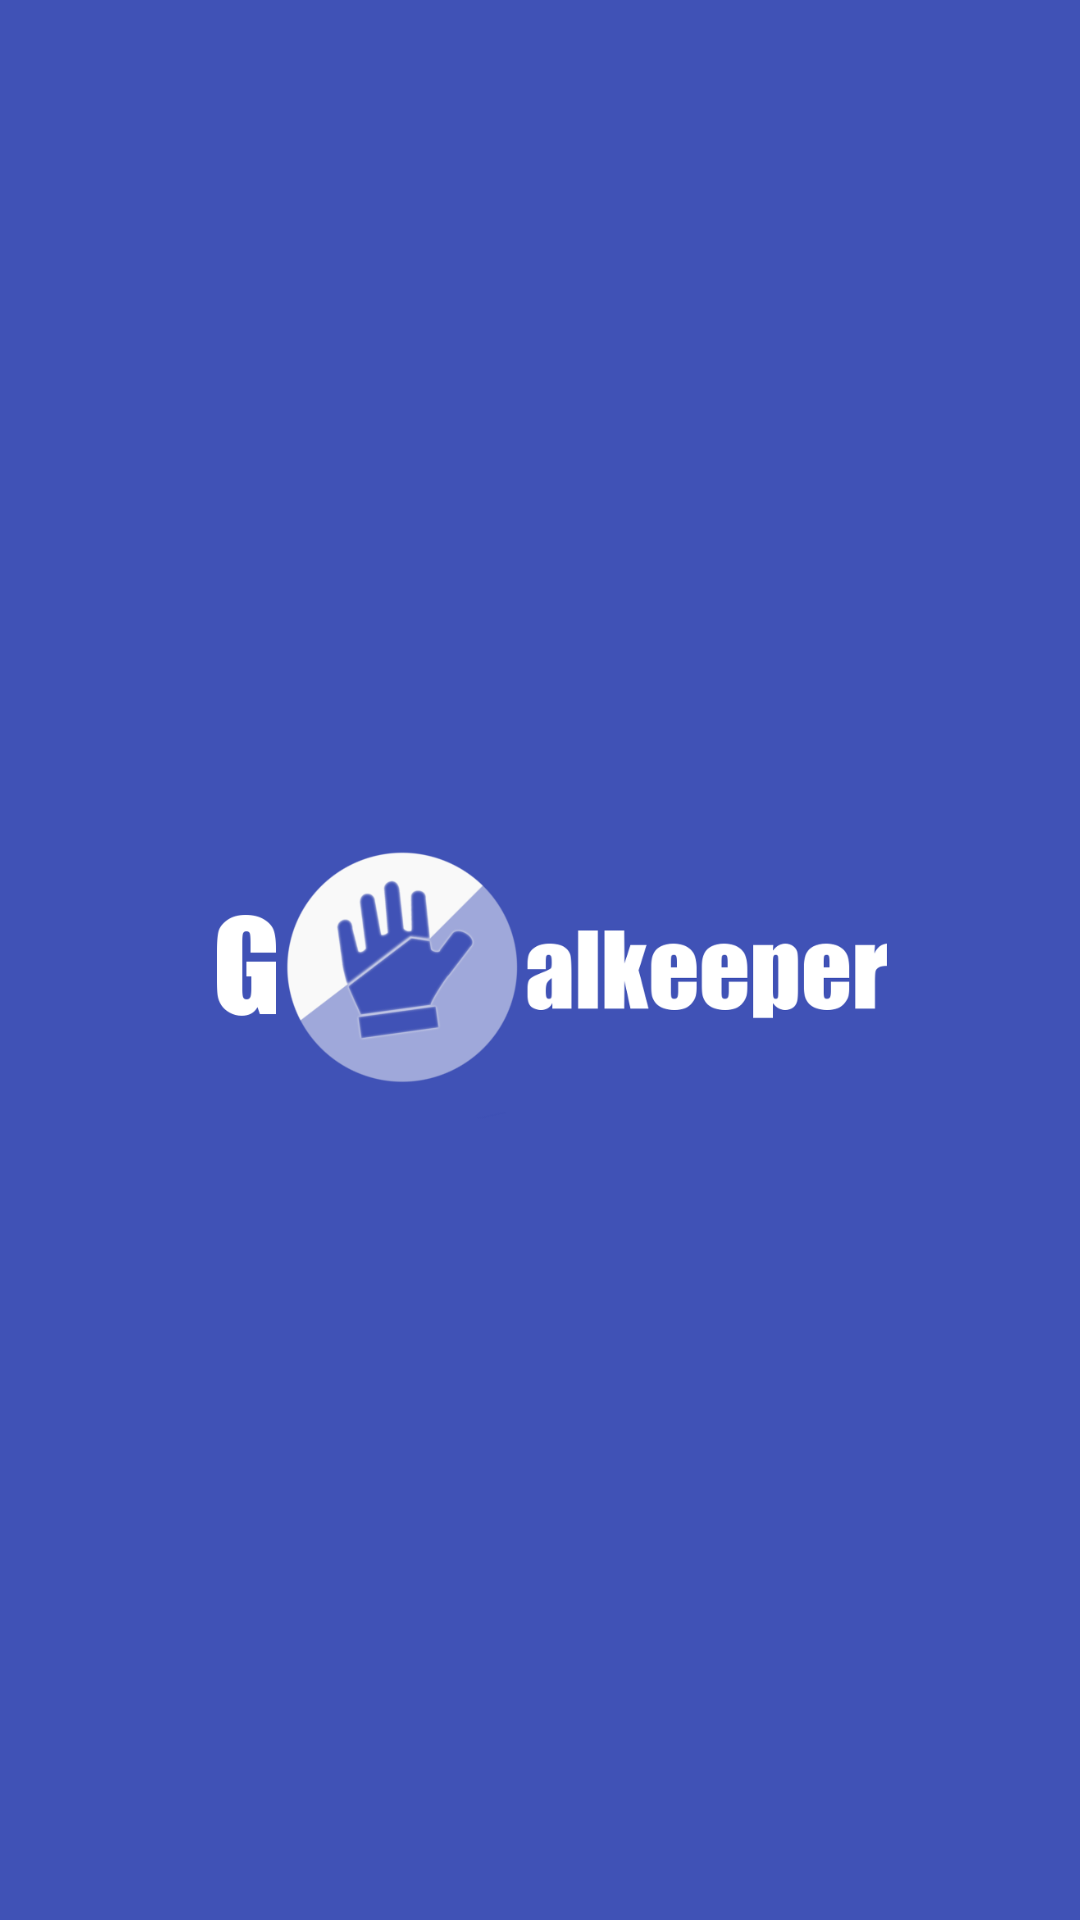

Produce the Android XML layout that renders to this screen, including the resource entries it uses.
<!-- AndroidManifest.xml: application theme AppTheme -->
<!-- res/layout/nav_header_main.xml -->
<?xml version="1.0" encoding="utf-8"?>
<LinearLayout xmlns:android="http://schemas.android.com/apk/res/android"
    android:layout_width="match_parent"
    android:layout_height="@dimen/nav_header_height"
    android:background="@color/colorPrimary"
    android:gravity="bottom"
    android:orientation="vertical"
    android:paddingBottom="@dimen/activity_vertical_margin"
    android:paddingLeft="@dimen/activity_horizontal_margin"
    android:paddingRight="@dimen/activity_horizontal_margin"
    android:paddingTop="@dimen/activity_vertical_margin"
    android:theme="@style/ThemeOverlay.AppCompat.Dark">

    <ImageView
        android:layout_width="wrap_content"
        android:layout_height="wrap_content"
        android:src="@drawable/banner"/>
</LinearLayout>
<!-- resources referenced by this layout -->
<resources>
  <color name="colorPrimary">#4052b6</color>
  <dimen name="activity_horizontal_margin">16dp</dimen>
  <dimen name="activity_vertical_margin">16dp</dimen>
  <dimen name="nav_header_height">180dp</dimen>
  <!-- drawable banner: png bitmap (drawable, 48867 bytes) -->
  <style name="AppTheme" parent="Theme.AppCompat.Light.DarkActionBar">
          
          <item name="colorPrimaryDark">@color/colorPrimaryDark</item>
          <item name="colorPrimary">@color/colorPrimary</item>
          <item name="colorAccent">@color/colorAccent</item>
          <item name="android:textColorPrimary">@color/textColorPrimary</item>
          <item name="android:textColorSecondary">@color/textColorSecondary</item>
      </style>
  <color name="colorPrimaryDark">#1A237E</color>
  <color name="colorAccent">#00BCD4</color>
  <color name="textColorPrimary">#212121</color>
  <color name="textColorSecondary">#727272</color>
</resources>
